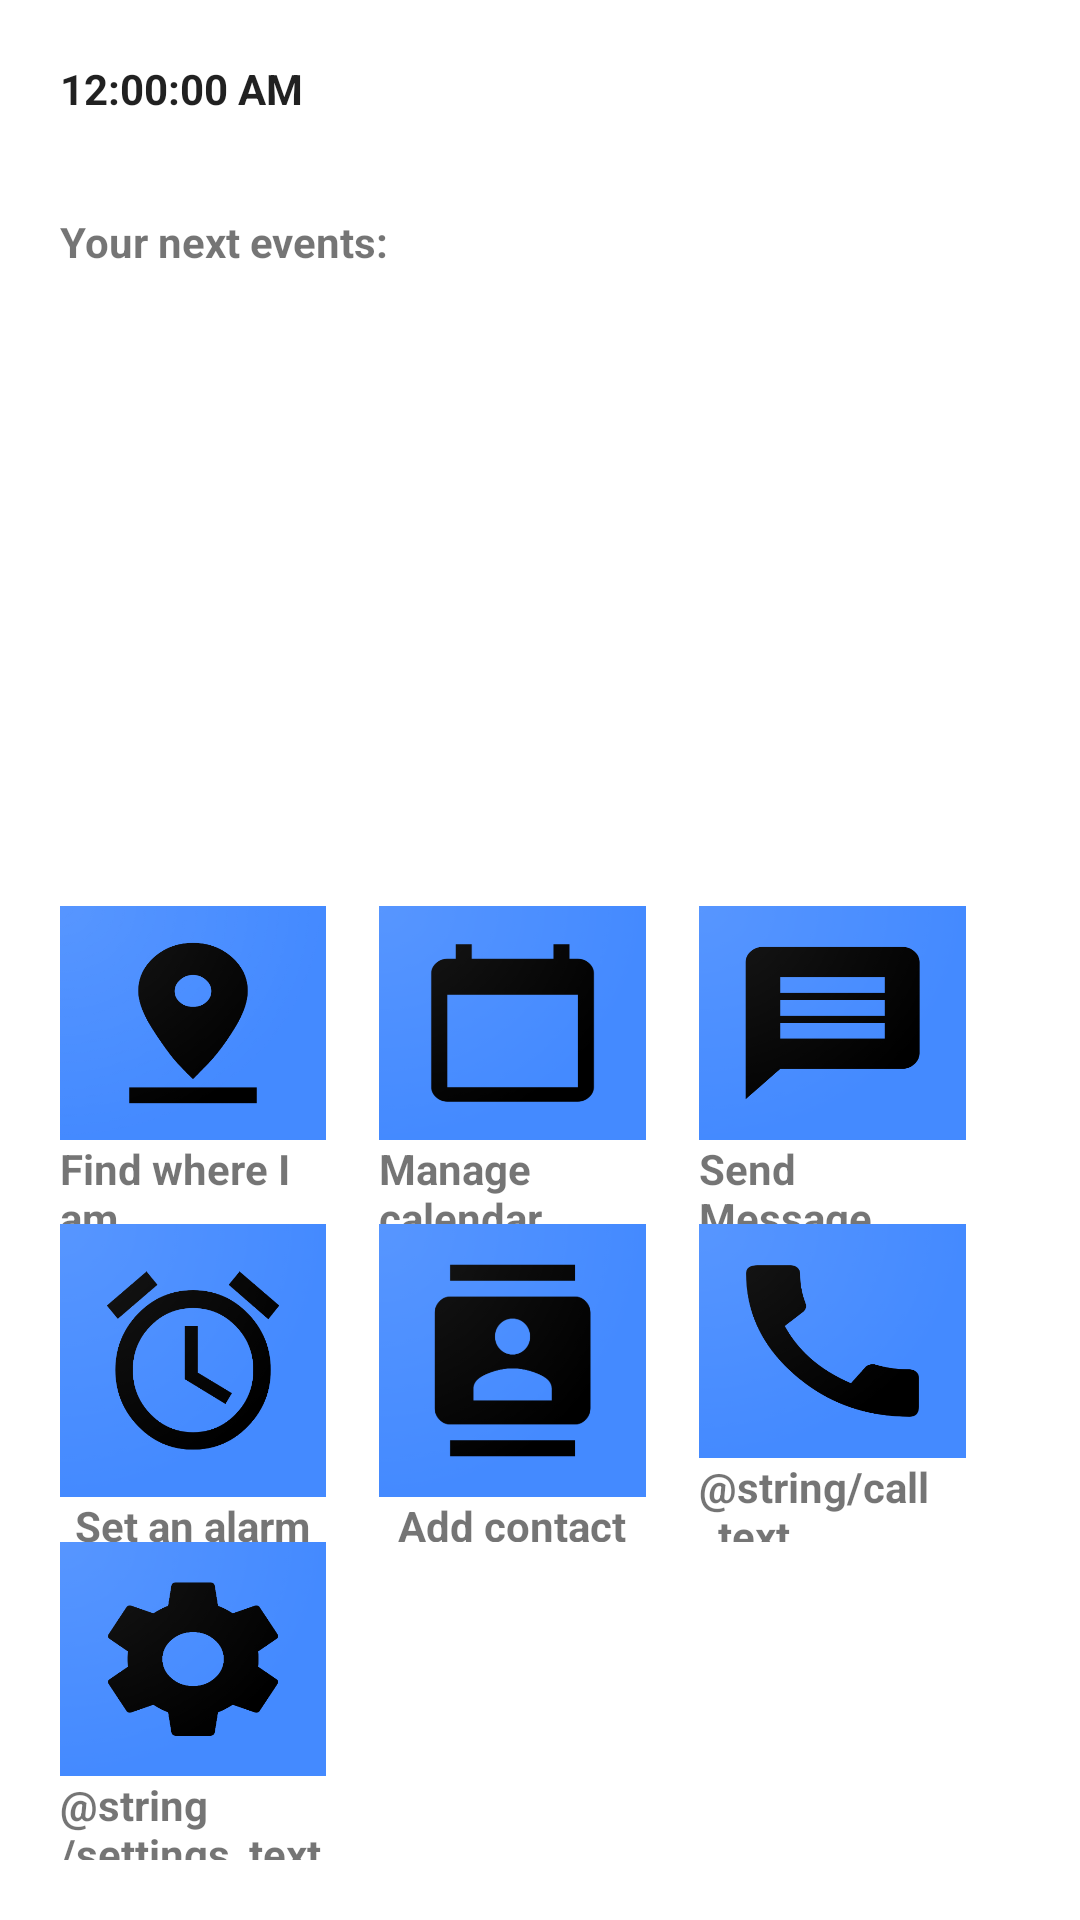

Produce the Android XML layout that renders to this screen, including the resource entries it uses.
<!-- AndroidManifest.xml: application theme Theme.ManagementApp -->
<!-- res/layout/activity_main.xml -->
<?xml version="1.0" encoding="utf-8"?>
<LinearLayout xmlns:android="http://schemas.android.com/apk/res/android"
    xmlns:tools="http://schemas.android.com/tools"
    android:orientation="vertical"
    android:layout_width="match_parent"
    android:layout_height="match_parent"
    android:padding="20dp"
    tools:context=".MainActivity">

    <TextClock
        android:layout_width="wrap_content"
        android:layout_height="0dp"
        android:id="@+id/textClock"
        android:format12Hour="hh:mm:ss a"
        android:textStyle="bold"
        android:layout_marginBottom="16dp"
        android:layout_weight="1"/>

    <TextView
        android:layout_width="wrap_content"
        android:layout_height="wrap_content"
        android:text="@string/next_events_msg"
        android:layout_weight="1"
        android:textStyle="bold"/>

    <androidx.recyclerview.widget.RecyclerView
        android:layout_width="match_parent"
        android:layout_height="0dp"
        android:layout_weight="4.5"
        android:id="@+id/main_activity_eventsRecyclerView">

    </androidx.recyclerview.widget.RecyclerView>

    <Space
        android:layout_width="match_parent"
        android:layout_height="0dp"
        android:layout_weight="0.5"/>

    <LinearLayout
        android:layout_width="match_parent"
        android:layout_height="0dp"
        android:layout_weight="3">
        <LinearLayout
            android:layout_width="0dp"
            android:layout_height="wrap_content"
            android:orientation="vertical"
            android:id="@+id/gpsLayout"
            android:layout_weight="1">

            <ImageView
                android:id="@+id/gpsImageButton"
                android:layout_width="match_parent"
                android:layout_height="0dp"
                android:src="@drawable/icon_gps"
                android:scaleType="fitXY"
                android:layout_weight="4"/>

            <TextView
                android:layout_width="wrap_content"
                android:layout_height="0dp"
                android:id="@+id/gpsTextView"
                android:text="@string/gps_text"
                android:textStyle="bold"
                android:layout_gravity="center"
                android:layout_weight="1"/>

        </LinearLayout>

        <Space
            android:layout_width="0dp"
            android:layout_height="match_parent"
            android:layout_weight="0.2"/>


        <LinearLayout
            android:layout_width="0dp"
            android:layout_height="wrap_content"
            android:orientation="vertical"
            android:id="@+id/calendarLayout"
            android:layout_weight="1">

            <ImageView
                android:id="@+id/calendarImageButton"
                android:layout_width="match_parent"
                android:layout_height="0dp"
                android:src="@drawable/icon_calender"
                android:scaleType="fitXY"
                android:layout_weight="4"/>

            <TextView
                android:layout_width="wrap_content"
                android:layout_height="0dp"
                android:id="@+id/calendarTextView"
                android:text="@string/calendar_text"
                android:textStyle="bold"
                android:layout_gravity="center"
                android:layout_weight="1"/>

        </LinearLayout>

        <Space
            android:layout_width="0dp"
            android:layout_height="match_parent"
            android:layout_weight="0.2"/>

        <LinearLayout
            android:layout_width="0dp"
            android:layout_height="wrap_content"
            android:orientation="vertical"
            android:id="@+id/sendMessageLayout"
            android:layout_weight="1">

            <ImageView
                android:layout_width="match_parent"
                android:layout_height="0dp"
                android:id="@+id/messageImageButton"
                android:src="@drawable/icon_message"
                android:scaleType="fitXY"
                android:layout_weight="4"/>

            <TextView
                android:layout_width="wrap_content"
                android:layout_height="0dp"
                android:id="@+id/messageTextView"
                android:text="@string/message_text"
                android:textStyle="bold"
                android:layout_gravity="center"
                android:layout_weight="1"/>

        </LinearLayout>

        <Space
            android:layout_width="0dp"
            android:layout_height="match_parent"
            android:layout_weight="0.2"/>

    </LinearLayout>

    <LinearLayout
        android:layout_width="match_parent"
        android:layout_height="0dp"
        android:layout_weight="3">

        <LinearLayout
            android:layout_width="0dp"
            android:layout_height="wrap_content"
            android:orientation="vertical"
            android:id="@+id/alarmClockLayout"
            android:layout_weight="1">

            <ImageView
                android:id="@+id/alarmClockImageButton"
                android:layout_width="match_parent"
                android:layout_height="0dp"
                android:src="@drawable/icon_alarm_clock"
                android:scaleType="fitXY"
                android:layout_weight="4"/>

            <TextView
                android:layout_width="wrap_content"
                android:layout_height="0dp"
                android:id="@+id/alarmClockTextView"
                android:text="@string/alarm_clock_text"
                android:textStyle="bold"
                android:layout_gravity="center"
                android:layout_weight="1"/>

        </LinearLayout>

        <Space
            android:layout_width="0dp"
            android:layout_height="match_parent"
            android:layout_weight="0.2"/>

        <LinearLayout
            android:layout_width="0dp"
            android:layout_height="wrap_content"
            android:orientation="vertical"
            android:id="@+id/addContactLayout"
            android:layout_weight="1">

            <ImageView
                android:id="@+id/addContactImageButton"
                android:layout_width="match_parent"
                android:layout_height="0dp"
                android:src="@drawable/icon_add_contact"
                android:scaleType="fitXY"
                android:layout_weight="4"/>

            <TextView
                android:layout_width="wrap_content"
                android:layout_height="0dp"
                android:id="@+id/addContactTextView"
                android:text="@string/add_contact_text"
                android:textStyle="bold"
                android:layout_gravity="center"
                android:layout_weight="1"/>

        </LinearLayout>

        <Space
            android:layout_width="0dp"
            android:layout_height="match_parent"
            android:layout_weight="0.2"/>

        <LinearLayout
            android:layout_width="0dp"
            android:layout_height="wrap_content"
            android:orientation="vertical"
            android:id="@+id/callLayout"
            android:layout_weight="1">

            <ImageView
                android:id="@+id/callImageButton"
                android:layout_width="match_parent"
                android:layout_height="0dp"
                android:src="@drawable/icon_call"
                android:scaleType="fitXY"
                android:layout_weight="4"/>

            <TextView
                android:layout_width="wrap_content"
                android:layout_height="0dp"
                android:id="@+id/callTextView"
                android:text="@string/call_text"
                android:textStyle="bold"
                android:layout_gravity="center"
                android:layout_weight="1"/>

        </LinearLayout>

        <Space
            android:layout_width="0dp"
            android:layout_height="match_parent"
            android:layout_weight="0.2"/>

    </LinearLayout>


    <LinearLayout
        android:layout_width="match_parent"
        android:layout_height="0dp"
        android:layout_weight="3"
        android:weightSum="3.6">

        <LinearLayout
            android:layout_width="0dp"
            android:layout_height="wrap_content"
            android:orientation="vertical"
            android:id="@+id/settingsLayout"
            android:layout_weight="1">

            <ImageView
                android:id="@+id/settingsImageButton"
                android:layout_width="match_parent"
                android:layout_height="0dp"
                android:src="@drawable/icon_settings"
                android:scaleType="fitXY"
                android:layout_weight="4"/>

            <TextView
                android:layout_width="wrap_content"
                android:layout_height="0dp"
                android:id="@+id/settingsTextView"
                android:text="@string/settings_text"
                android:textStyle="bold"
                android:layout_gravity="center"
                android:layout_weight="1"/>

        </LinearLayout>
    </LinearLayout>
</LinearLayout>
<!-- resources referenced by this layout -->
<resources>
  <!-- drawable icon_add_contact: png bitmap (drawable-v24, 43783 bytes) -->
  <!-- drawable icon_alarm_clock: png bitmap (drawable-v24, 57133 bytes) -->
  <!-- drawable icon_calender: png bitmap (drawable-v24, 43294 bytes) -->
  <!-- drawable icon_call: png bitmap (drawable-v24, 47127 bytes) -->
  <!-- drawable icon_gps: png bitmap (drawable-v24, 42383 bytes) -->
  <!-- drawable icon_message: png bitmap (drawable-v24, 39357 bytes) -->
  <!-- drawable icon_settings: png bitmap (drawable-v24, 48524 bytes) -->
  <string name="add_contact_text">Add contact</string>
  <string name="alarm_clock_text">Set an alarm</string>
  <string name="calendar_text">Manage calendar</string>
  <string name="call_text">התקשר</string>
  <string name="gps_text">Find where I am</string>
  <string name="message_text">Send Message</string>
  <string name="next_events_msg">Your next events:</string>
  <string name="settings_text">הגדרות</string>
  <style name="Theme.ManagementApp" parent="Theme.MaterialComponents.DayNight.DarkActionBar">
          
          <item name="colorPrimary">@color/purple_500</item>
          <item name="colorPrimaryVariant">@color/purple_700</item>
          <item name="colorOnPrimary">@color/white</item>
          
          <item name="colorSecondary">@color/teal_200</item>
          <item name="colorSecondaryVariant">@color/teal_700</item>
          <item name="colorOnSecondary">@color/black</item>
          
          <item name="android:statusBarColor" tools:targetApi="l">?attr/colorPrimaryVariant</item>
          
      </style>
  <color name="purple_500">#FF6200EE</color>
  <color name="purple_700">#FF3700B3</color>
  <color name="white">#FFFFFFFF</color>
  <color name="teal_200">#FF03DAC5</color>
  <color name="teal_700">#FF018786</color>
  <color name="black">#FF000000</color>
</resources>
